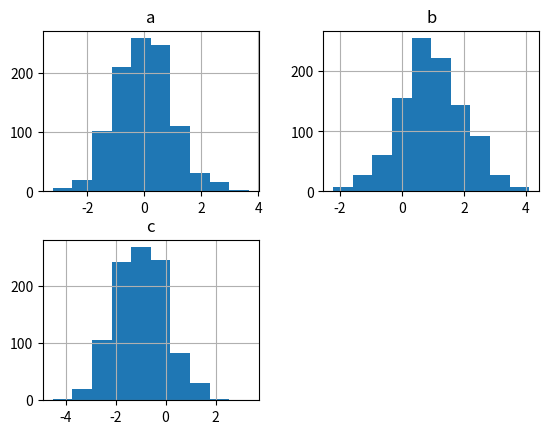

Reproduce this figure in Python. (Note: this script raises an exception after producing the figure.)
import pandas as pd

import numpy as np
import seaborn as sns
%matplotlib inline

a = np.random.randn(1000)
b = np.random.randn(1000) + 1
c = np.random.randn(1000) - 1

df = pd.DataFrame({'a': a, 'b': b, 'c': c})

df.head(5)

df.hist();

df.columns

df['a'][:5]

df['a'][-5:]

df['d'] = df['a'] / df['b']
df.head(5)

df[df['a'] > 3]

from pandas_datareader import data, wb
from datetime import datetime

# Specify a time interval
start = datetime(2009, 1, 21)
end = datetime(2016, 1, 20)

# Download the opening stock market prices for a few different companies
df_goog = data.DataReader("GOOG", 'google', start, end)
df_aapl = data.DataReader("AAPL", 'google', start, end)
df_msft = data.DataReader("MSFT", 'google', start, end)
df_fb = data.DataReader("FB", 'google', start, end)
df_all = pd.DataFrame({'Google': df_goog.Open,
                       'Apple': df_aapl.Open,
                       'Microsoft': df_msft.Open,
                       'Facebook': df_fb.Open})

# Report the last
df_all.tail(5)

df_all.plot();

